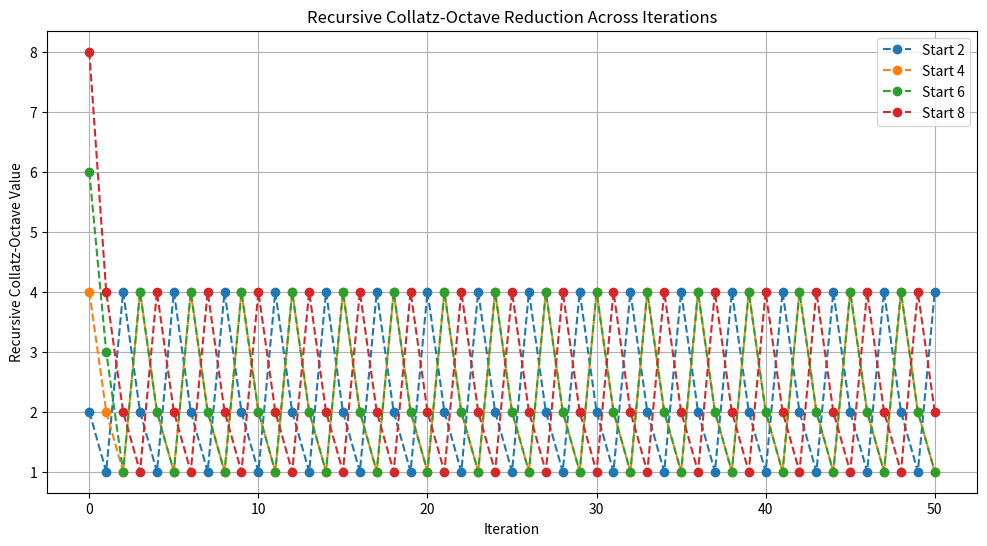

Python code for this plot:
import numpy as np
import matplotlib.pyplot as plt

# Function to compute the Collatz-Octave reduction (digit sum recurrence)
def collatz_octave_reduction(n):
    """Recursively reduces a number by summing its digits until it reaches a single-digit value."""
    while n >= 10:
        n = sum(int(digit) for digit in str(n))
    return n

# Function to generate a sequence showing how numbers behave under recursive reduction
def generate_collatz_octave_sequence(start, iterations):
    """Generates a sequence based on recursive Collatz-Octave digit sum reduction."""
    sequence = [start]
    for _ in range(iterations):
        next_value = collatz_octave_reduction(sequence[-1] * 3 + 1 if sequence[-1] % 2 else sequence[-1] // 2)
        sequence.append(next_value)
    return sequence

# Generate sequences for different starting numbers
start_values = [2, 4, 6, 8,]
num_iterations = 50

plt.figure(figsize=(12, 6))
for start in start_values:
    seq = generate_collatz_octave_sequence(start, num_iterations)
    plt.plot(seq, label=f"Start {start}", marker='o', linestyle='--')

plt.xlabel("Iteration")
plt.ylabel("Recursive Collatz-Octave Value")
plt.title("Recursive Collatz-Octave Reduction Across Iterations")
plt.legend()
plt.grid(True)
plt.show()